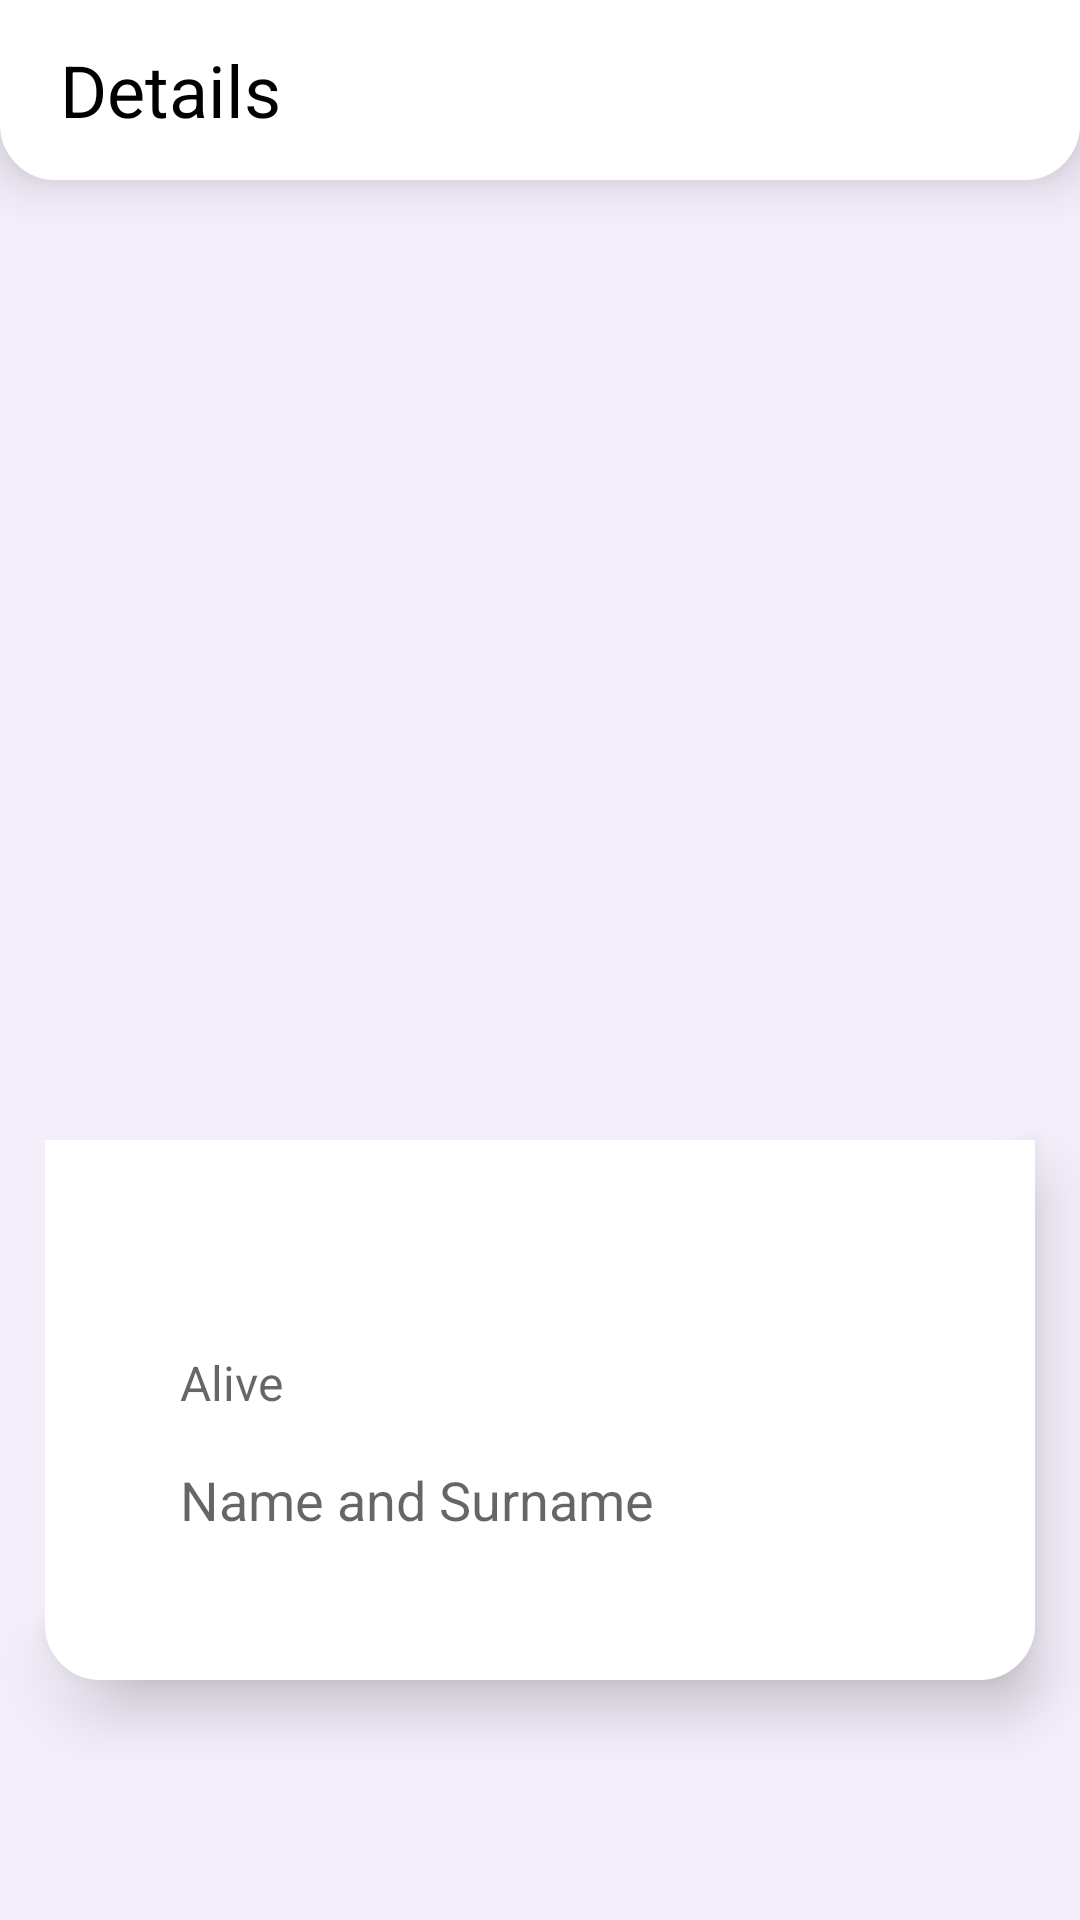

Write the Android layout XML for this screen, with the resource values it uses.
<!-- AndroidManifest.xml: application theme Theme.RikAndMorti -->
<!-- res/layout/fragment_second.xml -->
<?xml version="1.0" encoding="utf-8"?>
<FrameLayout xmlns:android="http://schemas.android.com/apk/res/android"
    xmlns:tools="http://schemas.android.com/tools"
    android:layout_width="match_parent"
    android:layout_height="match_parent"
    android:background="#F3EEFA"
    tools:context=".SecondFragment">

    
    <TextView
        android:text="Details"
        android:background="@drawable/text_view"
        android:shadowColor="@color/black"
        android:textColor="@color/black"
        android:elevation="11dp"
        android:textSize="24sp"
        android:gravity="bottom|top"
        android:paddingStart="20sp"
        android:layout_width="match_parent"
        android:layout_height="60dp"/>




    <TextView
        android:background="@drawable/text_view"
        android:elevation="11dp"
        android:layout_gravity="center"
        android:layout_marginTop="150dp"
        android:hint="Alive"
        android:id="@+id/text"
        android:paddingTop="70dp"
        android:textSize="16dp"
        android:paddingStart="45dp"
        android:layout_width="330dp"
        android:layout_height="180dp"
        />

    <ImageView
        android:layout_marginBottom="90dp"
        android:id="@+id/image"
        android:layout_gravity="center"
        android:layout_width="330dp"
        android:layout_height="300dp"/>


    <TextView
        android:id="@+id/second_name_surname"
        android:elevation="11dp"
        android:hint="Name and Surname"
        android:textSize="18sp"
        android:textColor="@color/black"
        android:layout_marginTop="180dp"
        android:layout_marginEnd="10dp"
        android:layout_gravity="center"
        android:layout_width="220dp"
        android:layout_height="wrap_content"/>

</FrameLayout>
<!-- resources referenced by this layout -->
<resources>
  <!-- drawable text_view (drawable) -->
  <?xml version="1.0" encoding="utf-8"?>
  <shape xmlns:android="http://schemas.android.com/apk/res/android">
      <solid android:color="@color/white"/>
      <stroke android:width="1dp"
          android:color="@color/white"/>
      <corners android:bottomLeftRadius="18dp"
          android:bottomRightRadius="18dp"/>
  </shape>
  <style name="Theme.RikAndMorti" parent="Theme.MaterialComponents.DayNight.NoActionBar">
          
          <item name="colorPrimary">#666666</item>
          <item name="colorPrimaryVariant">#666666</item>
          <item name="colorOnPrimary">#666666</item>
          
          <item name="colorSecondary">@color/teal_200</item>
          <item name="colorSecondaryVariant">@color/teal_700</item>
          <item name="colorOnSecondary">@color/black</item>
          
          <item name="android:statusBarColor" tools:targetApi="l">?attr/colorPrimaryVariant</item>
          
      </style>
  <!-- not gathered from this repository: default colours our renderer supplied (Android Studio template values) -->
  <color name="teal_200">#FF03DAC5</color>
  <color name="teal_700">#FF018786</color>
  <color name="black">#FF000000</color>
  <color name="white">#FFFFFFFF</color>
</resources>
